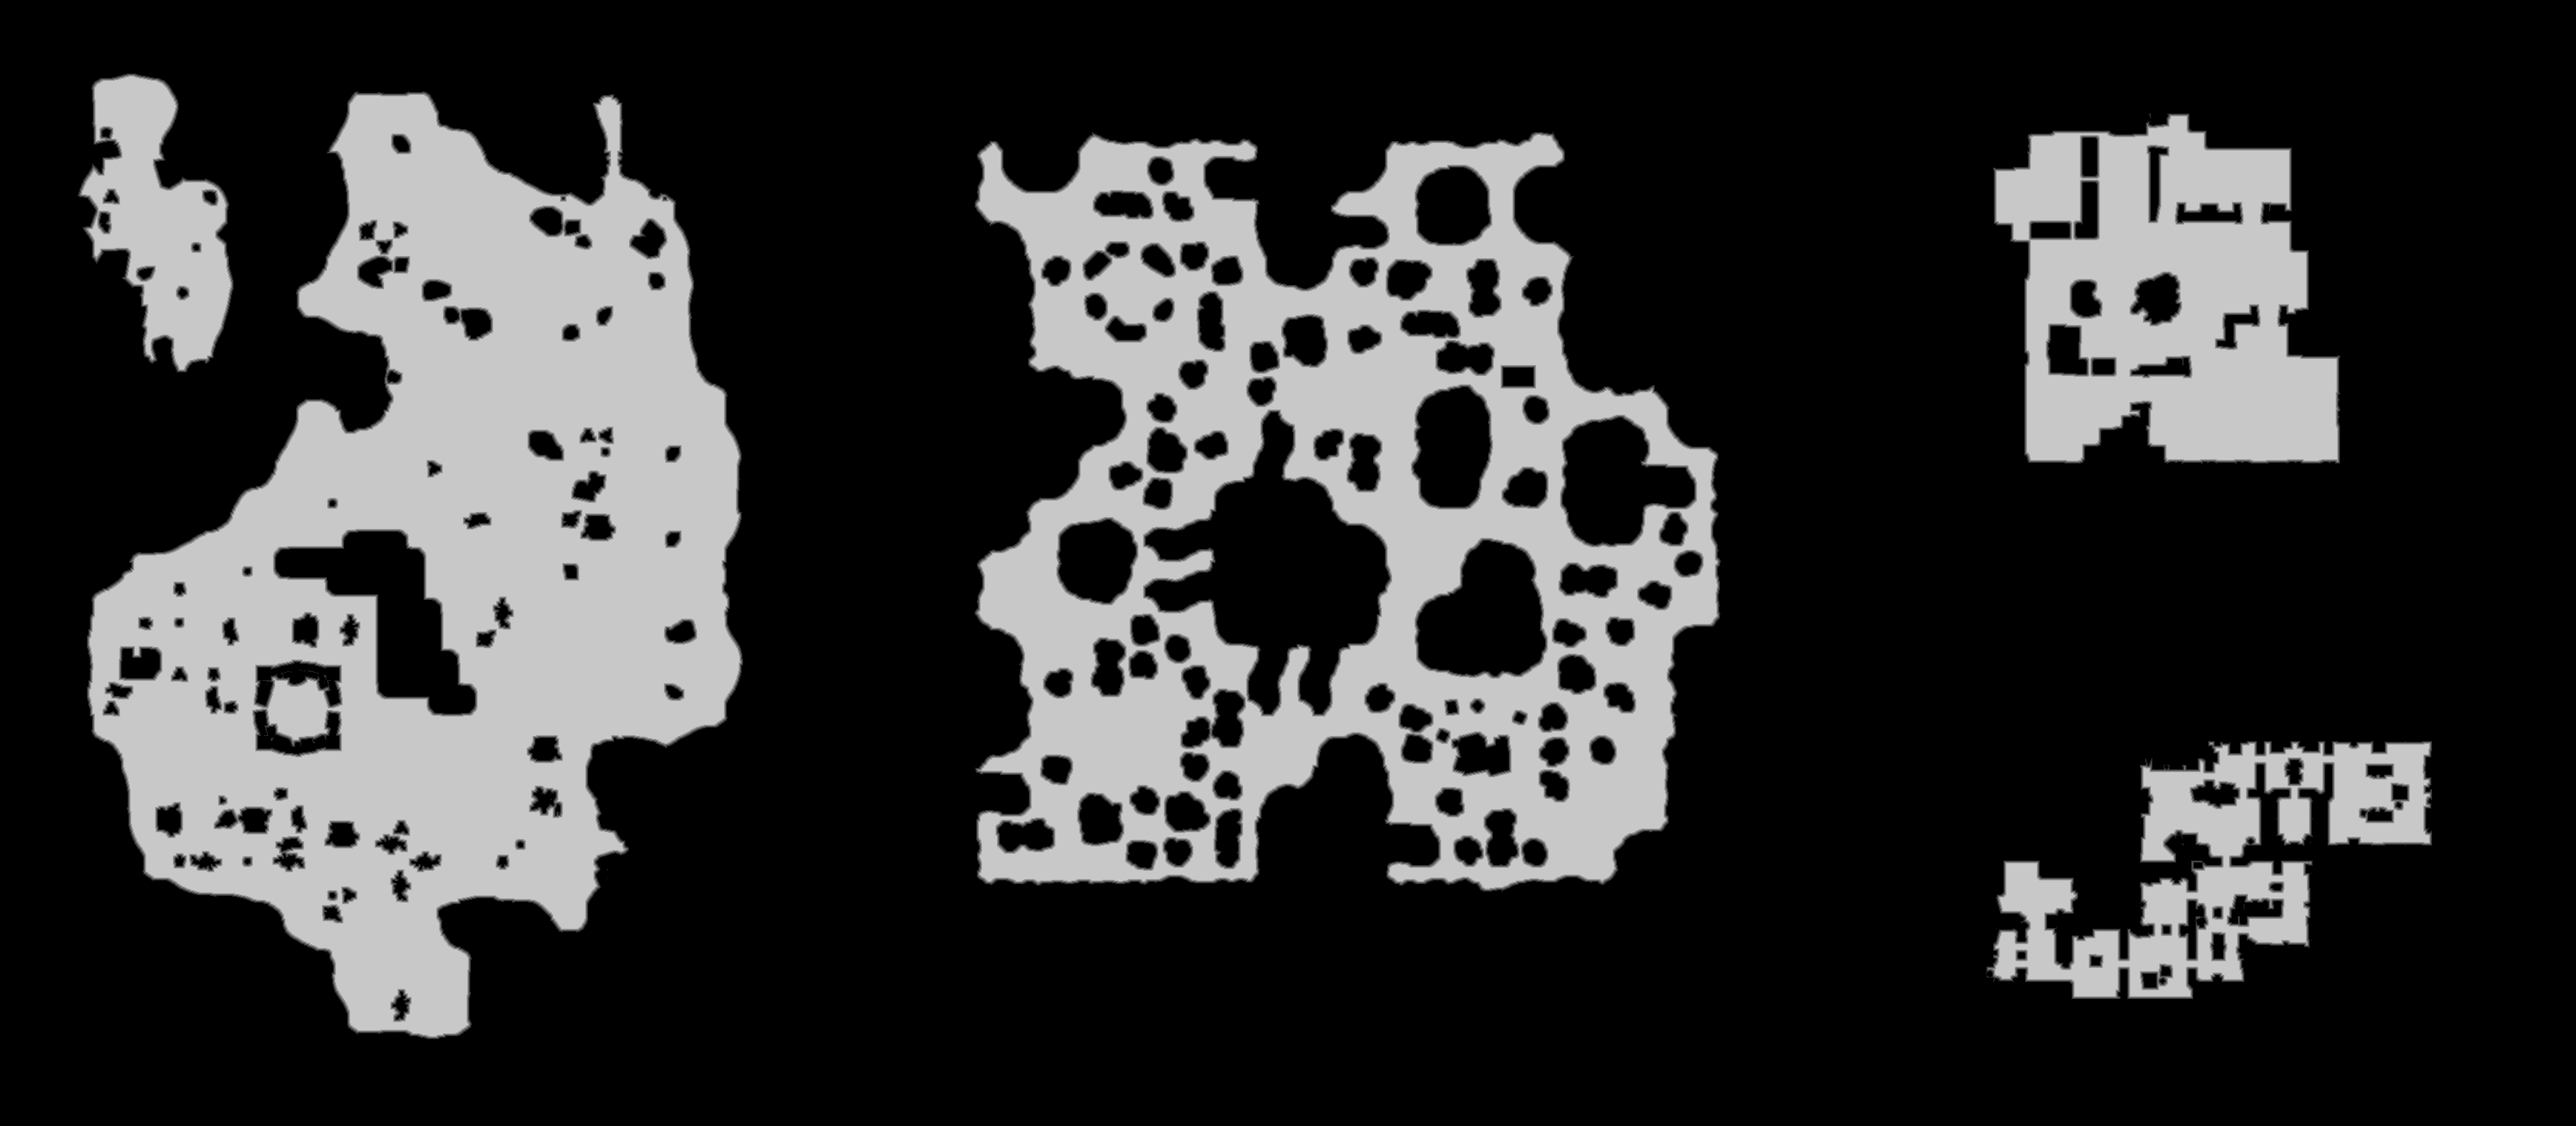

Data behind this chart, as committed beside it:
base	0x4a1ae810000
origin	0x920010
stride	1737
width	3473
height	1518
nibble	0	3805805
nibble	1	52929
nibble	2	53487
nibble	3	54114
nibble	4	54848
nibble	5	1250831
